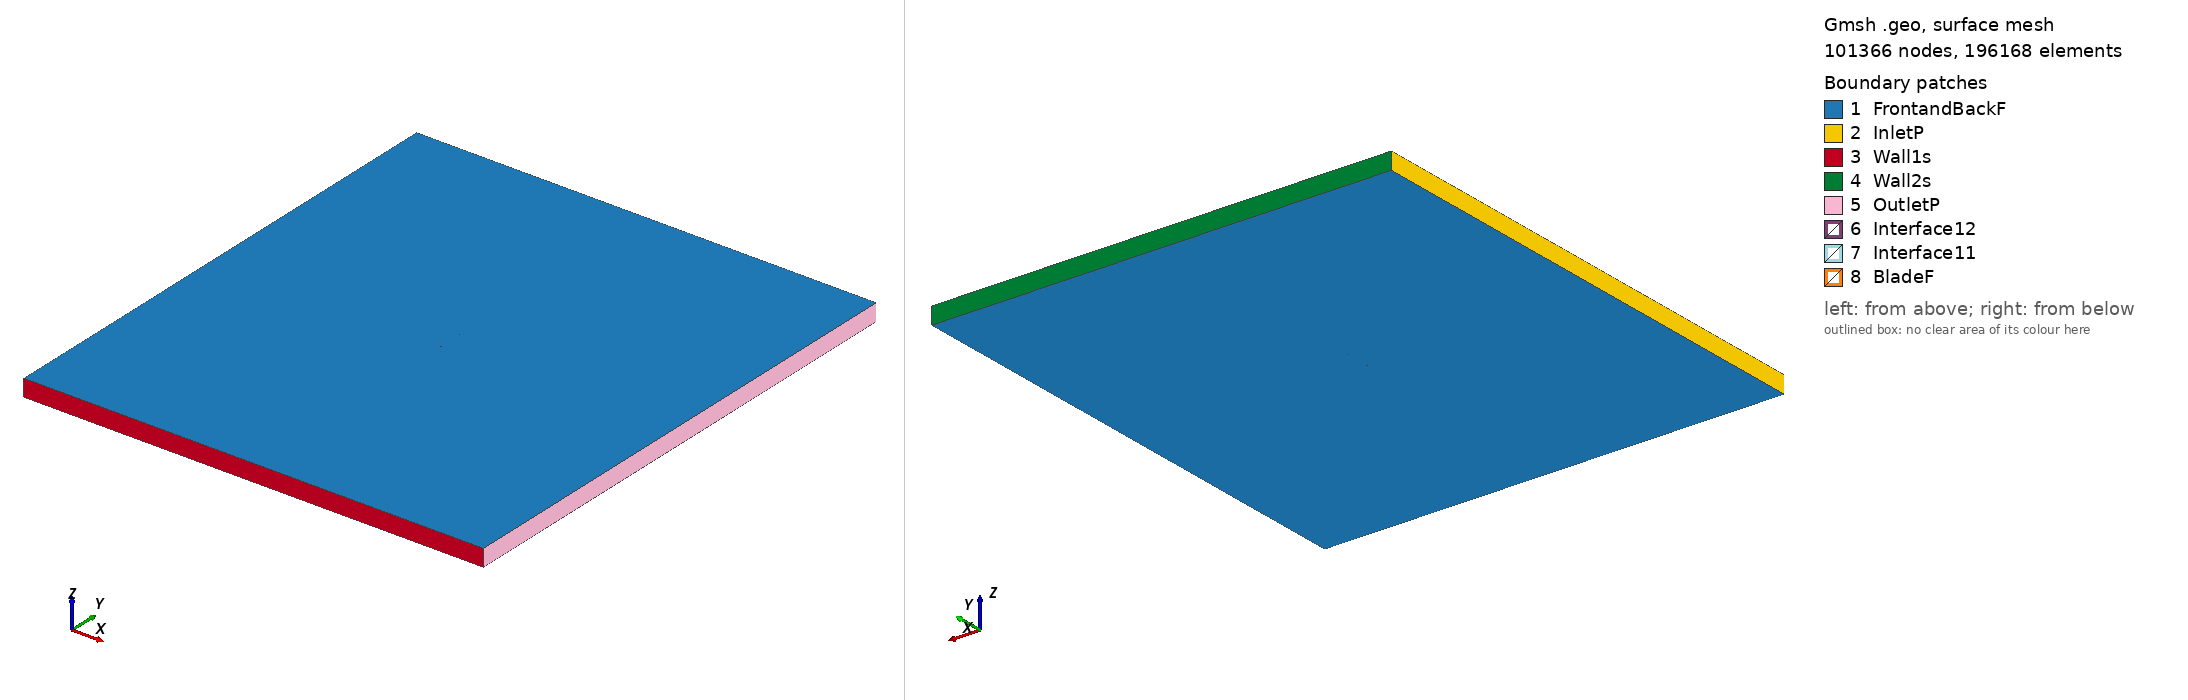

Gmsh geometry script, surface-meshed: 101366 nodes, 196168 surface elements. Boundary patches (legend numbers): 1 FrontandBackF, 2 InletP, 3 Wall1s, 4 Wall2s, 5 OutletP, 6 Interface12, 7 Interface11, 8 BladeF. Left view from above one corner, right view from below the opposite corner. Legend entries are the model's physical surfaces. The drawing asked Gmsh for element sizes between 1% and 20% of the model's largest extent; the script's own settings can give other sizes.

=== s1223_tsr2_5.5942_aoa_9.4937.geo (drawn) ===
SetFactory("OpenCASCADE");

Point(1) = {0.075052, 0.717138, 0, 1.0};
Point(2) = {0.072422, 0.718504, 0, 1.0};
Point(3) = {0.069019, 0.720158, 0, 1.0};
Point(4) = {0.065258, 0.721877, 0, 1.0};
Point(5) = {0.061158, 0.723649, 0, 1.0};
Point(6) = {0.056744, 0.725462, 0, 1.0};
Point(7) = {0.052042, 0.727306, 0, 1.0};
Point(8) = {0.047080, 0.729168, 0, 1.0};
Point(9) = {0.041888, 0.731034, 0, 1.0};
Point(10) = {0.036498, 0.732893, 0, 1.0};
Point(11) = {0.030941, 0.734733, 0, 1.0};
Point(12) = {0.025251, 0.736546, 0, 1.0};
Point(13) = {0.019468, 0.738320, 0, 1.0};
Point(14) = {0.013630, 0.740047, 0, 1.0};
Point(15) = {0.007787, 0.741719, 0, 1.0};
Point(16) = {0.001986, 0.743314, 0, 1.0};
Point(17) = {-0.003722, 0.744809, 0, 1.0};
Point(18) = {-0.009303, 0.746170, 0, 1.0};
Point(19) = {-0.014727, 0.747367, 0, 1.0};
Point(20) = {-0.019974, 0.748375, 0, 1.0};
Point(21) = {-0.025010, 0.749182, 0, 1.0};
Point(22) = {-0.029821, 0.749725, 0, 1.0};
Point(23) = {-0.034434, 0.749988, 0, 1.0};
Point(24) = {-0.038869, 0.750000, 0, 1.0};
Point(25) = {-0.043122, 0.749776, 0, 1.0};
Point(26) = {-0.047182, 0.749350, 0, 1.0};
Point(27) = {-0.051024, 0.748746, 0, 1.0};
Point(28) = {-0.054623, 0.747985, 0, 1.0};
Point(29) = {-0.057964, 0.747077, 0, 1.0};
Point(30) = {-0.061028, 0.746043, 0, 1.0};
Point(31) = {-0.063798, 0.744901, 0, 1.0};
Point(32) = {-0.066256, 0.743671, 0, 1.0};
Point(33) = {-0.068384, 0.742377, 0, 1.0};
Point(34) = {-0.070157, 0.741019, 0, 1.0};
Point(35) = {-0.071591, 0.739600, 0, 1.0};
Point(36) = {-0.072708, 0.738166, 0, 1.0};
Point(37) = {-0.073504, 0.736758, 0, 1.0};
Point(38) = {-0.073973, 0.735428, 0, 1.0};
Point(39) = {-0.074108, 0.734234, 0, 1.0};
Point(40) = {-0.073906, 0.733280, 0, 1.0};
Point(41) = {-0.073147, 0.732648, 0, 1.0};
Point(42) = {-0.071692, 0.732202, 0, 1.0};
Point(43) = {-0.069638, 0.731803, 0, 1.0};
Point(44) = {-0.067028, 0.731452, 0, 1.0};
Point(45) = {-0.063896, 0.731139, 0, 1.0};
Point(46) = {-0.060277, 0.730866, 0, 1.0};
Point(47) = {-0.056207, 0.730641, 0, 1.0};
Point(48) = {-0.051724, 0.730488, 0, 1.0};
Point(49) = {-0.046811, 0.730470, 0, 1.0};
Point(50) = {-0.041407, 0.730570, 0, 1.0};
Point(51) = {-0.035521, 0.730702, 0, 1.0};
Point(52) = {-0.029190, 0.730821, 0, 1.0};
Point(53) = {-0.022466, 0.730888, 0, 1.0};
Point(54) = {-0.015400, 0.730869, 0, 1.0};
Point(55) = {-0.008055, 0.730732, 0, 1.0};
Point(56) = {-0.000496, 0.730451, 0, 1.0};
Point(57) = {0.007203, 0.730005, 0, 1.0};
Point(58) = {0.014965, 0.729374, 0, 1.0};
Point(59) = {0.022712, 0.728549, 0, 1.0};
Point(60) = {0.030358, 0.727527, 0, 1.0};
Point(61) = {0.037820, 0.726309, 0, 1.0};
Point(62) = {0.045014, 0.724905, 0, 1.0};
Point(63) = {0.051857, 0.723333, 0, 1.0};
Point(64) = {0.058269, 0.721613, 0, 1.0};
Point(65) = {0.064171, 0.719782, 0, 1.0};
Point(66) = {0.069496, 0.717874, 0, 1.0};
Point(67) = {0.074174, 0.715937, 0, 1.0};
Point(68) = {0.074806, 0.715671, 0, 1.0};
Point(69) = {-0.075052, -0.717138, 0, 1.0};
Point(70) = {-0.072422, -0.718504, 0, 1.0};
Point(71) = {-0.069019, -0.720158, 0, 1.0};
Point(72) = {-0.065258, -0.721877, 0, 1.0};
Point(73) = {-0.061158, -0.723649, 0, 1.0};
Point(74) = {-0.056744, -0.725462, 0, 1.0};
Point(75) = {-0.052042, -0.727306, 0, 1.0};
Point(76) = {-0.047080, -0.729168, 0, 1.0};
Point(77) = {-0.041888, -0.731034, 0, 1.0};
Point(78) = {-0.036498, -0.732893, 0, 1.0};
Point(79) = {-0.030941, -0.734733, 0, 1.0};
Point(80) = {-0.025251, -0.736546, 0, 1.0};
Point(81) = {-0.019468, -0.738320, 0, 1.0};
Point(82) = {-0.013630, -0.740047, 0, 1.0};
Point(83) = {-0.007787, -0.741719, 0, 1.0};
Point(84) = {-0.001986, -0.743314, 0, 1.0};
Point(85) = {0.003722, -0.744809, 0, 1.0};
Point(86) = {0.009303, -0.746170, 0, 1.0};
Point(87) = {0.014727, -0.747367, 0, 1.0};
Point(88) = {0.019974, -0.748375, 0, 1.0};
Point(89) = {0.025010, -0.749182, 0, 1.0};
Point(90) = {0.029821, -0.749725, 0, 1.0};
Point(91) = {0.034434, -0.749988, 0, 1.0};
Point(92) = {0.038869, -0.750000, 0, 1.0};
Point(93) = {0.043122, -0.749776, 0, 1.0};
Point(94) = {0.047182, -0.749350, 0, 1.0};
Point(95) = {0.051024, -0.748746, 0, 1.0};
Point(96) = {0.054623, -0.747985, 0, 1.0};
Point(97) = {0.057964, -0.747077, 0, 1.0};
Point(98) = {0.061028, -0.746043, 0, 1.0};
Point(99) = {0.063798, -0.744901, 0, 1.0};
Point(100) = {0.066256, -0.743671, 0, 1.0};
Point(101) = {0.068384, -0.742377, 0, 1.0};
Point(102) = {0.070157, -0.741019, 0, 1.0};
Point(103) = {0.071591, -0.739600, 0, 1.0};
Point(104) = {0.072708, -0.738166, 0, 1.0};
Point(105) = {0.073504, -0.736758, 0, 1.0};
Point(106) = {0.073973, -0.735428, 0, 1.0};
Point(107) = {0.074108, -0.734234, 0, 1.0};
Point(108) = {0.073906, -0.733280, 0, 1.0};
Point(109) = {0.073147, -0.732648, 0, 1.0};
Point(110) = {0.071692, -0.732202, 0, 1.0};
Point(111) = {0.069638, -0.731803, 0, 1.0};
Point(112) = {0.067028, -0.731452, 0, 1.0};
Point(113) = {0.063896, -0.731139, 0, 1.0};
Point(114) = {0.060277, -0.730866, 0, 1.0};
Point(115) = {0.056207, -0.730641, 0, 1.0};
Point(116) = {0.051724, -0.730488, 0, 1.0};
Point(117) = {0.046811, -0.730470, 0, 1.0};
Point(118) = {0.041407, -0.730570, 0, 1.0};
Point(119) = {0.035521, -0.730702, 0, 1.0};
Point(120) = {0.029190, -0.730821, 0, 1.0};
Point(121) = {0.022466, -0.730888, 0, 1.0};
Point(122) = {0.015400, -0.730869, 0, 1.0};
Point(123) = {0.008055, -0.730732, 0, 1.0};
Point(124) = {0.000496, -0.730451, 0, 1.0};
Point(125) = {-0.007203, -0.730005, 0, 1.0};
Point(126) = {-0.014965, -0.729374, 0, 1.0};
Point(127) = {-0.022712, -0.728549, 0, 1.0};
Point(128) = {-0.030358, -0.727527, 0, 1.0};
Point(129) = {-0.037820, -0.726309, 0, 1.0};
Point(130) = {-0.045014, -0.724905, 0, 1.0};
Point(131) = {-0.051857, -0.723333, 0, 1.0};
Point(132) = {-0.058269, -0.721613, 0, 1.0};
Point(133) = {-0.064171, -0.719782, 0, 1.0};
Point(134) = {-0.069496, -0.717874, 0, 1.0};
Point(135) = {-0.074174, -0.715937, 0, 1.0};
Point(136) = {-0.074806, -0.715671, 0, 1.0};

// Lines: first blade (splines 1-4)
Spline(1) = {1:22};
Spline(2) = {22:51};
Spline(3) = {51:68};
Spline(4) = {68,1};

// Lines: second blade (splines 5-8)
Spline(5) = {69:90};
Spline(6) = {90:119};
Spline(7) = {119:136};
Spline(8) = {136,69};

// Outer domain (points 20001-4 and lines)
Point(137) = {-13.50000000, -15.00000000, 0, 1.0};
Point(138) = {-13.50000000, 15.00000000, 0, 1.0};
Point(139) = {13.50000000, 15.00000000, 0, 1.0};
Point(140) = {13.50000000, -15.00000000, 0, 1.0};
Line(11) = {137, 138};
Line(12) = {138, 139};
Line(13) = {139, 140};
Line(14) = {137, 140};

// Interface (between moving and stationary domain) (circles)
Circle(9) = {0, 0, 0, 0.80000000, 0, 2*Pi};
Circle(10) = {0, 0, 0, 0.80000000, 0, 2*Pi};

// Loops collect Lines/Splines/etc (blade1, blade2, domain, first circle)
Line Loop(1) = {1:4};
Line Loop(2) = {5:8};
Line Loop(3) = {11,12,13,-14};
Line Loop(4) = {9};

// BooleanDifference cuts out the circle/interface from the domain
Plane Surface(1) = {3};
Plane Surface(2) = {4};
BooleanDifference{ Surface{1}; Delete;}{ Surface{2}; Delete;}

// This one cuts out the blades from the inner circle/interface
Line Loop(6) = {10};
Plane Surface(5) = {6};
Plane Surface(6) = {1};
Plane Surface(7) = {2};
BooleanDifference{ Surface{5}; Delete;}{ Surface{6,7}; Delete;}

// extrude to 3rd dimension
Extrude {0, 0, 1} {Surface{1}; Surface{5}; Layers{1}; Recombine;}

// Physical Surfaces are the named boundaries (patches)
Physical Surface("Interface11") = {12};
Physical Surface("Interface12") = {10};

// sides of domain
Physical Surface("InletP") = {6};
Physical Surface("OutletP") = {9};

// top and bottom of domain
Physical Surface("Wall1s") = {7};
Physical Surface("Wall2s") = {8};

// Check FrontandBackF by ensuring there is nothing in the 3rd dimension
Physical Surface("FrontandBackF") = {1,11,5,21};
Physical Surface("BladeF") = {13:20};
Physical Volume("Turbine") = {2};
Physical Volume("Farfield") = {1};

// settings for airfoil boundary layer
Field[1] = BoundaryLayer;
Field[1].EdgesList = {1:8};
Field[1].hwall_n = 1e-3;
Field[1].thickness = 1.5e-2;
Field[1].ratio = 1.05;
Field[1].Quads = 1;
BoundaryLayer Field = 1;

// control points for mesh (blade and interface)
// floor((arc length / 1.5mm)/ 6) -> Transfinite Line
Transfinite Line {1,2,3,5,6,7} = 34 Using Progression 1;
Transfinite Line {4,8} = 2 Using Progression 1;
Transfinite Line {9, 15} = 800 Using Progression 1;

// For more information on gmsh syntax, visit http://gmsh.info/doc/texinfo/gmsh.html
